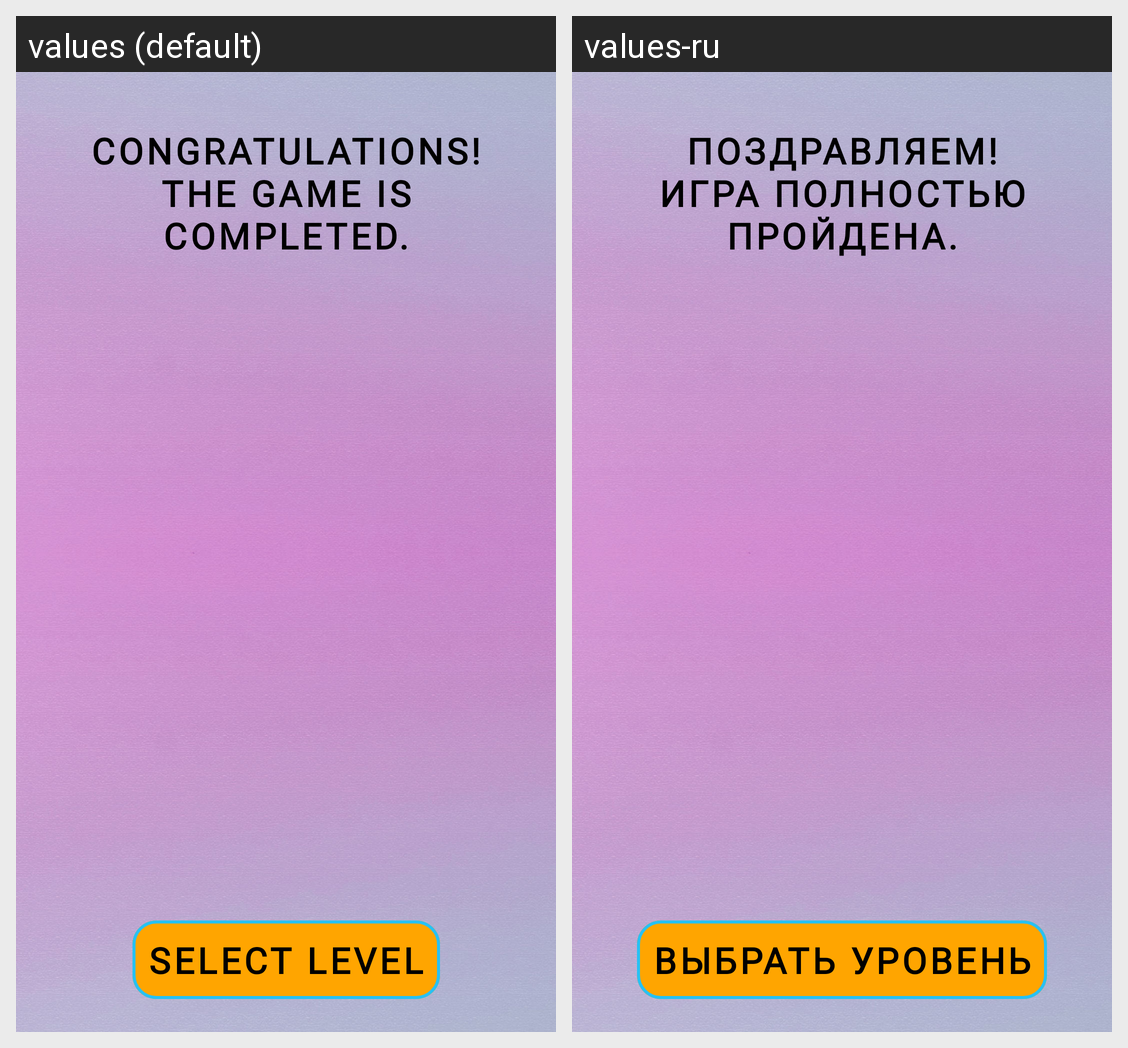

Locale-by-locale string values for the Android screen shown in this grid:
Android screen res/layout/activity_finish.xml rendered under 2 locales, left to right: values (default), values-ru. Device: Nexus 5 (rendered at 1080×1920; each locale shown at half size, 540×960, under a caption strip naming it); theme Theme.Proga.
Strings drawn on this screen, with the default value and each locale's value (text and hints the layout hard-codes, and strings that could not be matched under every locale, appear in the picture but are not listed):

finish_game
  values: Congratulations!
      The game is completed.
  values-ru: Поздравляем!
      Игра полностью пройдена.

select_level
  values: Select level
  values-ru: Выбрать уровень
